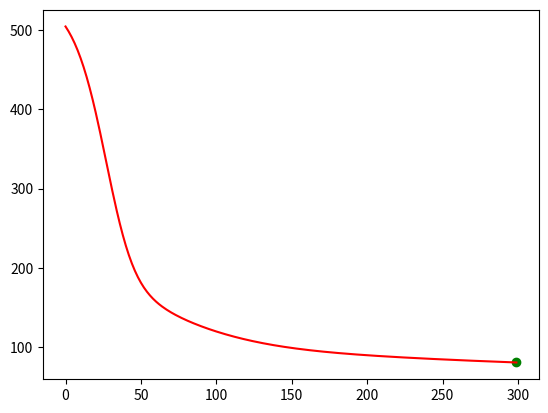

This chart was generated by the following Python code:
import numpy as np
import matplotlib.pyplot as plt
x=(np.random.normal(0,1,1000)+np.random.normal(0,1,1000))/2
y=(x**5)+5.829875*(x**4)+2.387*(x**3)+(x**2)+x+4.83268
def pos(x,w):
    return np.e**(x*w)
def pos_dev(x,w):
    return x*(np.e**(x*w))
batch_size=100
epochs=300
w_=1
def loss(y_t,y_p): 
    loss=0
    for i in range(len(y_p)):
        loss+=((y_t[i]-y_p[i])**2) 
    return loss/len(y_p)
def loss_dev(x,y,y_p):
    return x*(y_p-y)
loss_his=np.array([])
for i in range(epochs):
    loss_of_epoch=0
    for j in range(int(len(x)/batch_size)):
        y_result=pos(x[j:j+batch_size:],w_)
        y_dev=loss_dev(x[j:j+batch_size:],y[j:j+batch_size:],y_result)
        loss_of_epoch+=loss(y[j:j+batch_size],y_result)
        w_=w_-0.0001*y_dev
    loss_his=np.append(loss_his,[loss_of_epoch/(int(len(x)/batch_size))])
    print(loss_of_epoch/(int(len(x)/batch_size)))

plt.plot(range(epochs),loss_his,color="red")
plt.scatter([np.where(loss_his==min(loss_his))],[min(loss_his)],color="green")
plt.show()
